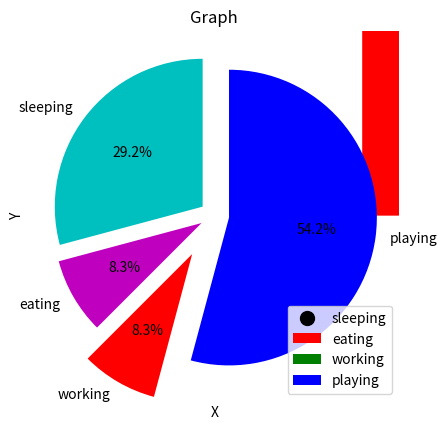

Recreate this plot in Python.
import pandas as pd 
from matplotlib import pyplot as plt

# scatter
x=[2,4,6,8,10]
y=[8, 12, 4,9,18]

plt.scatter(x,y,label='skitscat',color='k', marker='o',s=100) # s is size, marker is shape
plt.title('Graph')
plt.xlabel("X")
plt.ylabel("Y")
plt.legend([])
plt.show()

# stack
days=[1,2,3,4,5]
sleeping=[7,8,6,11,7]
eating=[2,3,4,3,2]
working=[7,8,10,7,6]
playing=[3,4,6,4,3]

plt.stackplot(days,sleeping,eating,working,playing,colors=['red','green','blue','grey'])
plt.legend(['sleeping','eating','working','playing'])
plt.show()

# Pie
days=[1,2,3,4,5]
sleeping=[7,8,6,11,7]
eating=[2,3,4,3,2]
working=[7,8,10,7,6]
playing=[3,4,6,4,3]

slices=[7,2,2,13]
activities=['sleeping','eating','working','playing']
cols=['c','m','r','b']
plt.pie(slices,labels=activities,colors=cols, explode=(0.1,0.1,0.3,0.1), startangle=90,autopct='%1.1f%%')
plt.legend(['sleeping','eating','working','playing'])
plt.show()
